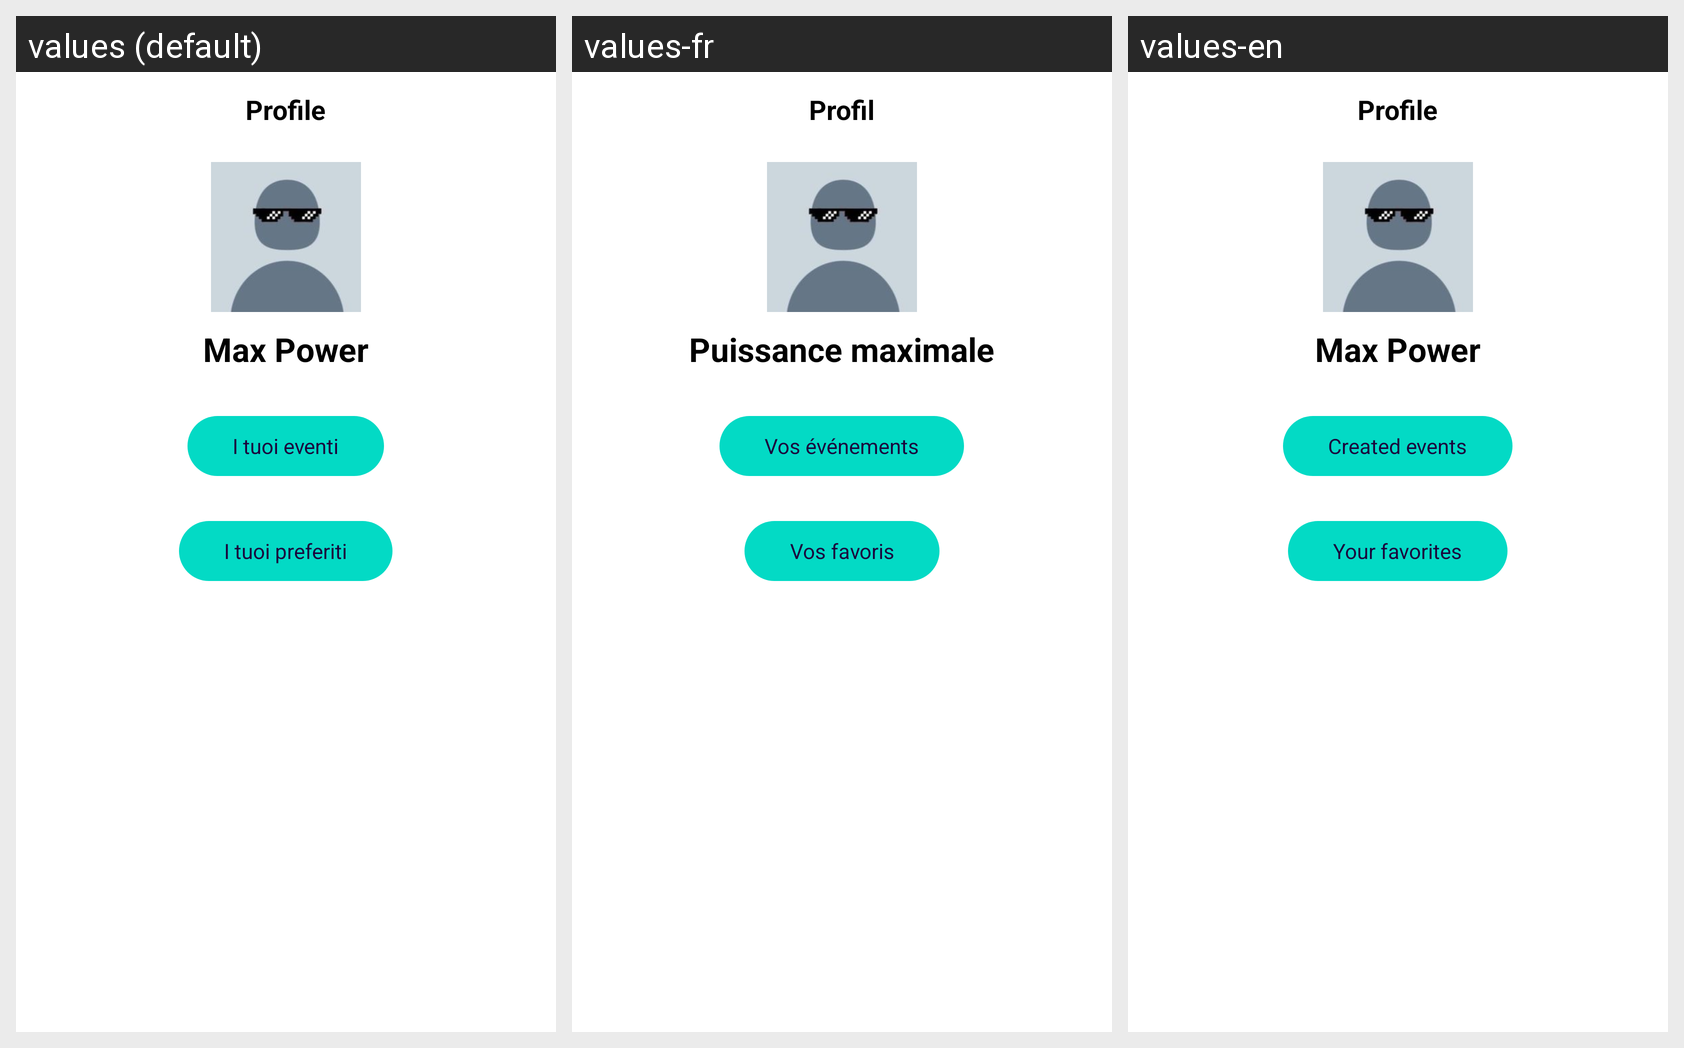

Translations of the strings shown on this Android screen, per locale in the grid:
Android screen res/layout/fragment_profile.xml rendered under 3 locales, left to right: values (default), values-fr, values-en. Device: Nexus 5 (rendered at 1080×1920; each locale shown at half size, 540×960, under a caption strip naming it); theme Theme.ZenaParty.
Strings drawn on this screen, with the default value and each locale's value (text and hints the layout hard-codes, and strings that could not be matched under every locale, appear in the picture but are not listed):

profile
  values: Profile
  values-fr: Profil
  values-en: Profile

max_power
  values: Max Power
  values-fr: Puissance maximale
  values-en: Max Power

i_tuoi_eventi
  values: I tuoi eventi
  values-fr: Vos événements
  values-en: Created events

i_tuoi_preferiti
  values: I tuoi preferiti
  values-fr: Vos favoris
  values-en: Your favorites
